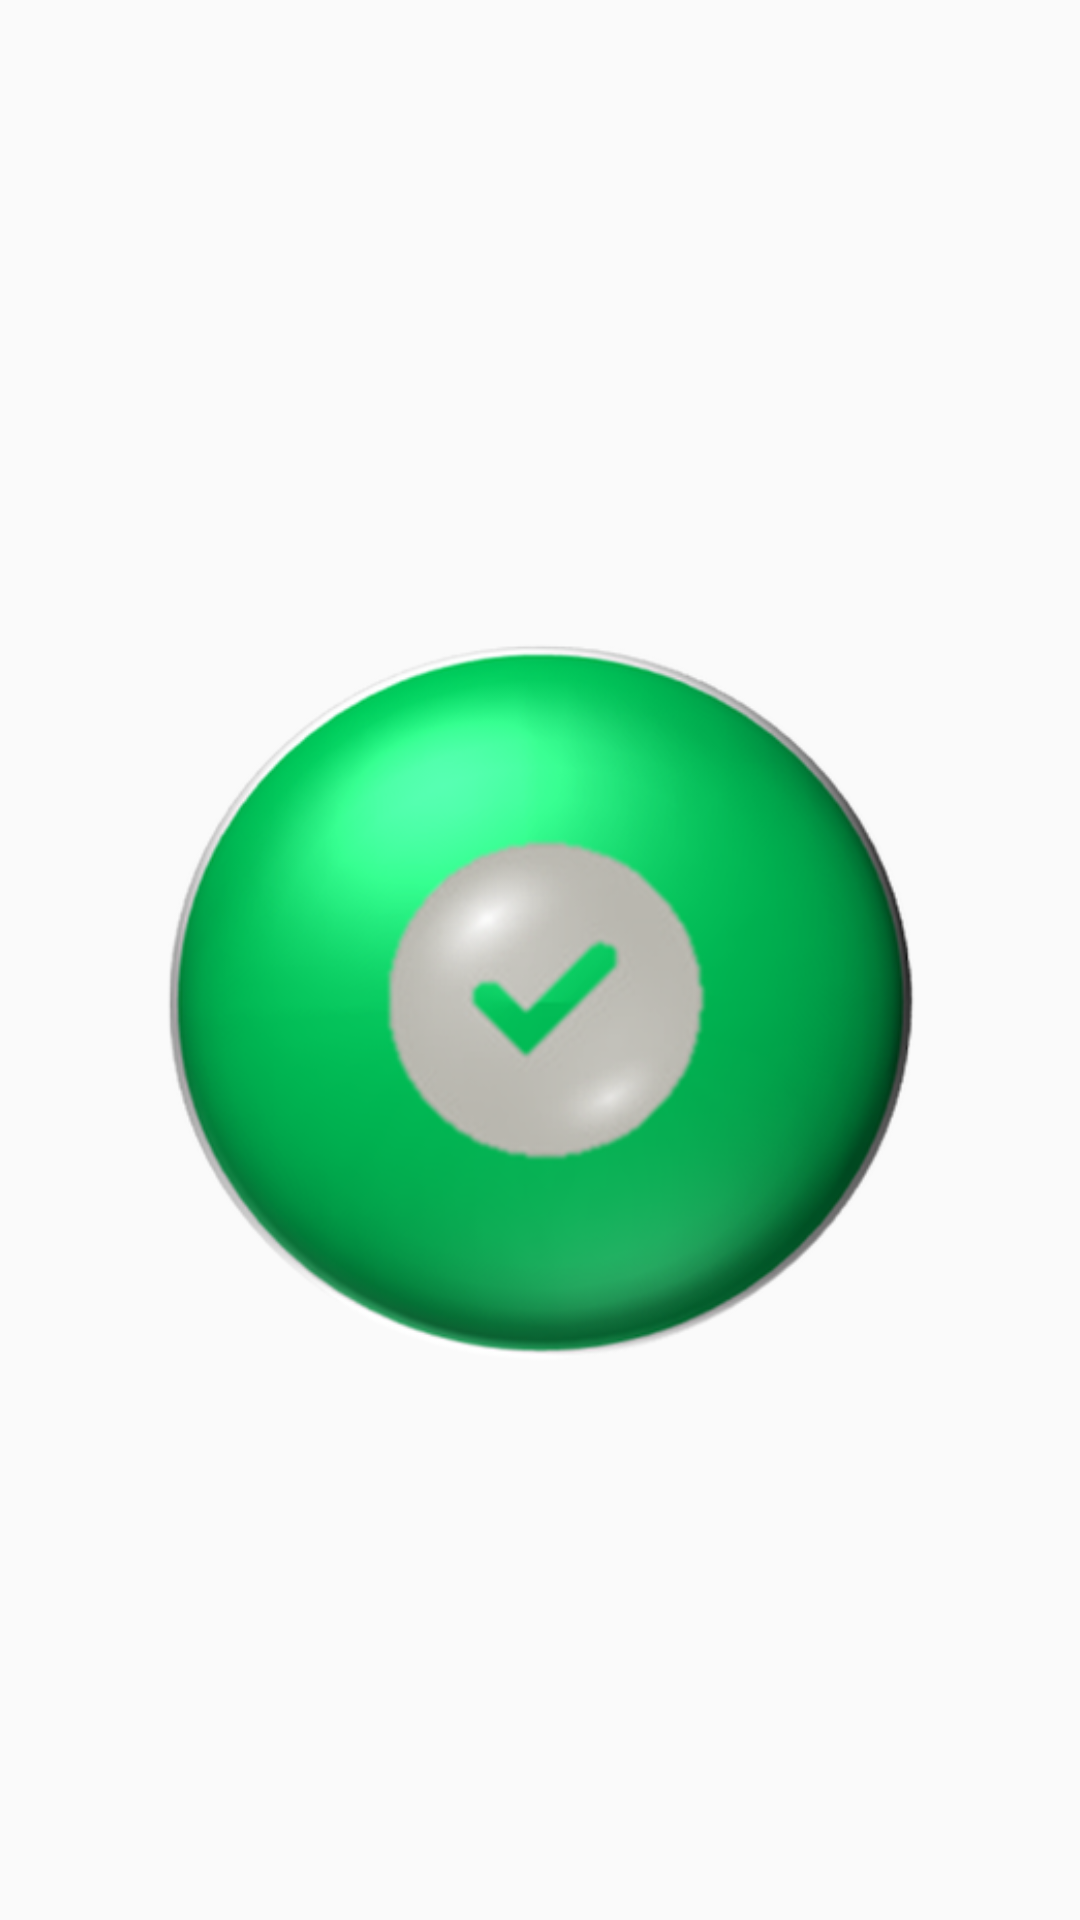

Layout XML and referenced resources for this Android screen:
<!-- AndroidManifest.xml: application theme MyMaterialTheme -->
<!-- res/layout/cash_payment.xml -->
<?xml version="1.0" encoding="utf-8"?>
<RelativeLayout xmlns:android="http://schemas.android.com/apk/res/android"
    xmlns:app2="http://schemas.android.com/apk/res-auto"
    xmlns:tools="http://schemas.android.com/tools"
    android:layout_width="match_parent"
    android:layout_height="match_parent"
    android:orientation="vertical">

    <ImageView
        android:id="@+id/imageview"
        android:layout_width="match_parent"
        android:layout_height="250dp"
        android:layout_alignParentTop="true"
        android:layout_centerHorizontal="true"
        android:layout_marginTop="210dp"
        android:src="@drawable/acp" />

    <TextView
        android:id="@+id/textView5"
        android:layout_width="match_parent"
        android:layout_height="wrap_content"
        android:layout_below="@+id/textView2"
        android:layout_marginTop="26dp"
        android:gravity="center"
        android:text="b"
        android:textAllCaps="true"
        android:textColor="#FFFFFFFF"
        android:textSize="20sp"
        android:textStyle="bold"
        android:visibility="invisible" />

    <TextView
        android:id="@+id/textView2"
        android:layout_width="match_parent"
        android:layout_height="wrap_content"
        android:layout_alignParentTop="true"
        android:layout_marginTop="351dp"
        android:gravity="center"
        android:text="a"
        android:textAllCaps="true"
        android:textColor="#FF1AFF00"
        android:textSize="16sp"
        android:textStyle="bold"
        android:visibility="invisible" />

    <ImageView
        android:visibility="gone"
        android:id="@+id/tick"
        android:layout_width="120dp"
        android:layout_height="90dp"
        android:layout_alignEnd="@+id/imageview"
        android:layout_alignBottom="@+id/imageview"
        android:layout_marginEnd="15dp"
        android:layout_marginBottom="-224dp"
        android:src="@drawable/tick" />

    <ImageView
        android:visibility="gone"
        android:id="@+id/validate"
        android:layout_width="100dp"
        android:layout_height="70dp"
        android:layout_below="@+id/textView5"
        android:layout_centerHorizontal="true"
        android:layout_marginTop="20dp"
        android:src="@drawable/payment2" />

</RelativeLayout>
<!-- resources referenced by this layout -->
<resources>
  <!-- drawable acp: png bitmap (drawable, 147772 bytes) -->
  <!-- drawable payment2: png bitmap (drawable, 23383 bytes) -->
  <!-- drawable tick: png bitmap (drawable, 62527 bytes) -->
  <style name="MyMaterialTheme" parent="MyMaterialTheme.Base">
          <item name="android:textColor">#FF30C7F5</item>
          <item name="android:itemBackground">#FF464443</item>
          <item name="colorPrimary">@android:color/black</item>
          <item name="colorPrimaryDark">@android:color/black</item>
  
      </style>
  <style name="MyMaterialTheme.Base" parent="Theme.AppCompat.Light.DarkActionBar">
  
          <item name="colorPrimary">@color/colorPrimaryDark</item>
          <item name="colorPrimaryDark">@color/colorPrimaryDark</item>
          <item name="colorAccent">@color/colorAccent</item>
      </style>
  <color name="colorPrimaryDark">#242950</color>
  <color name="colorAccent">#2E2A2A</color>
</resources>
